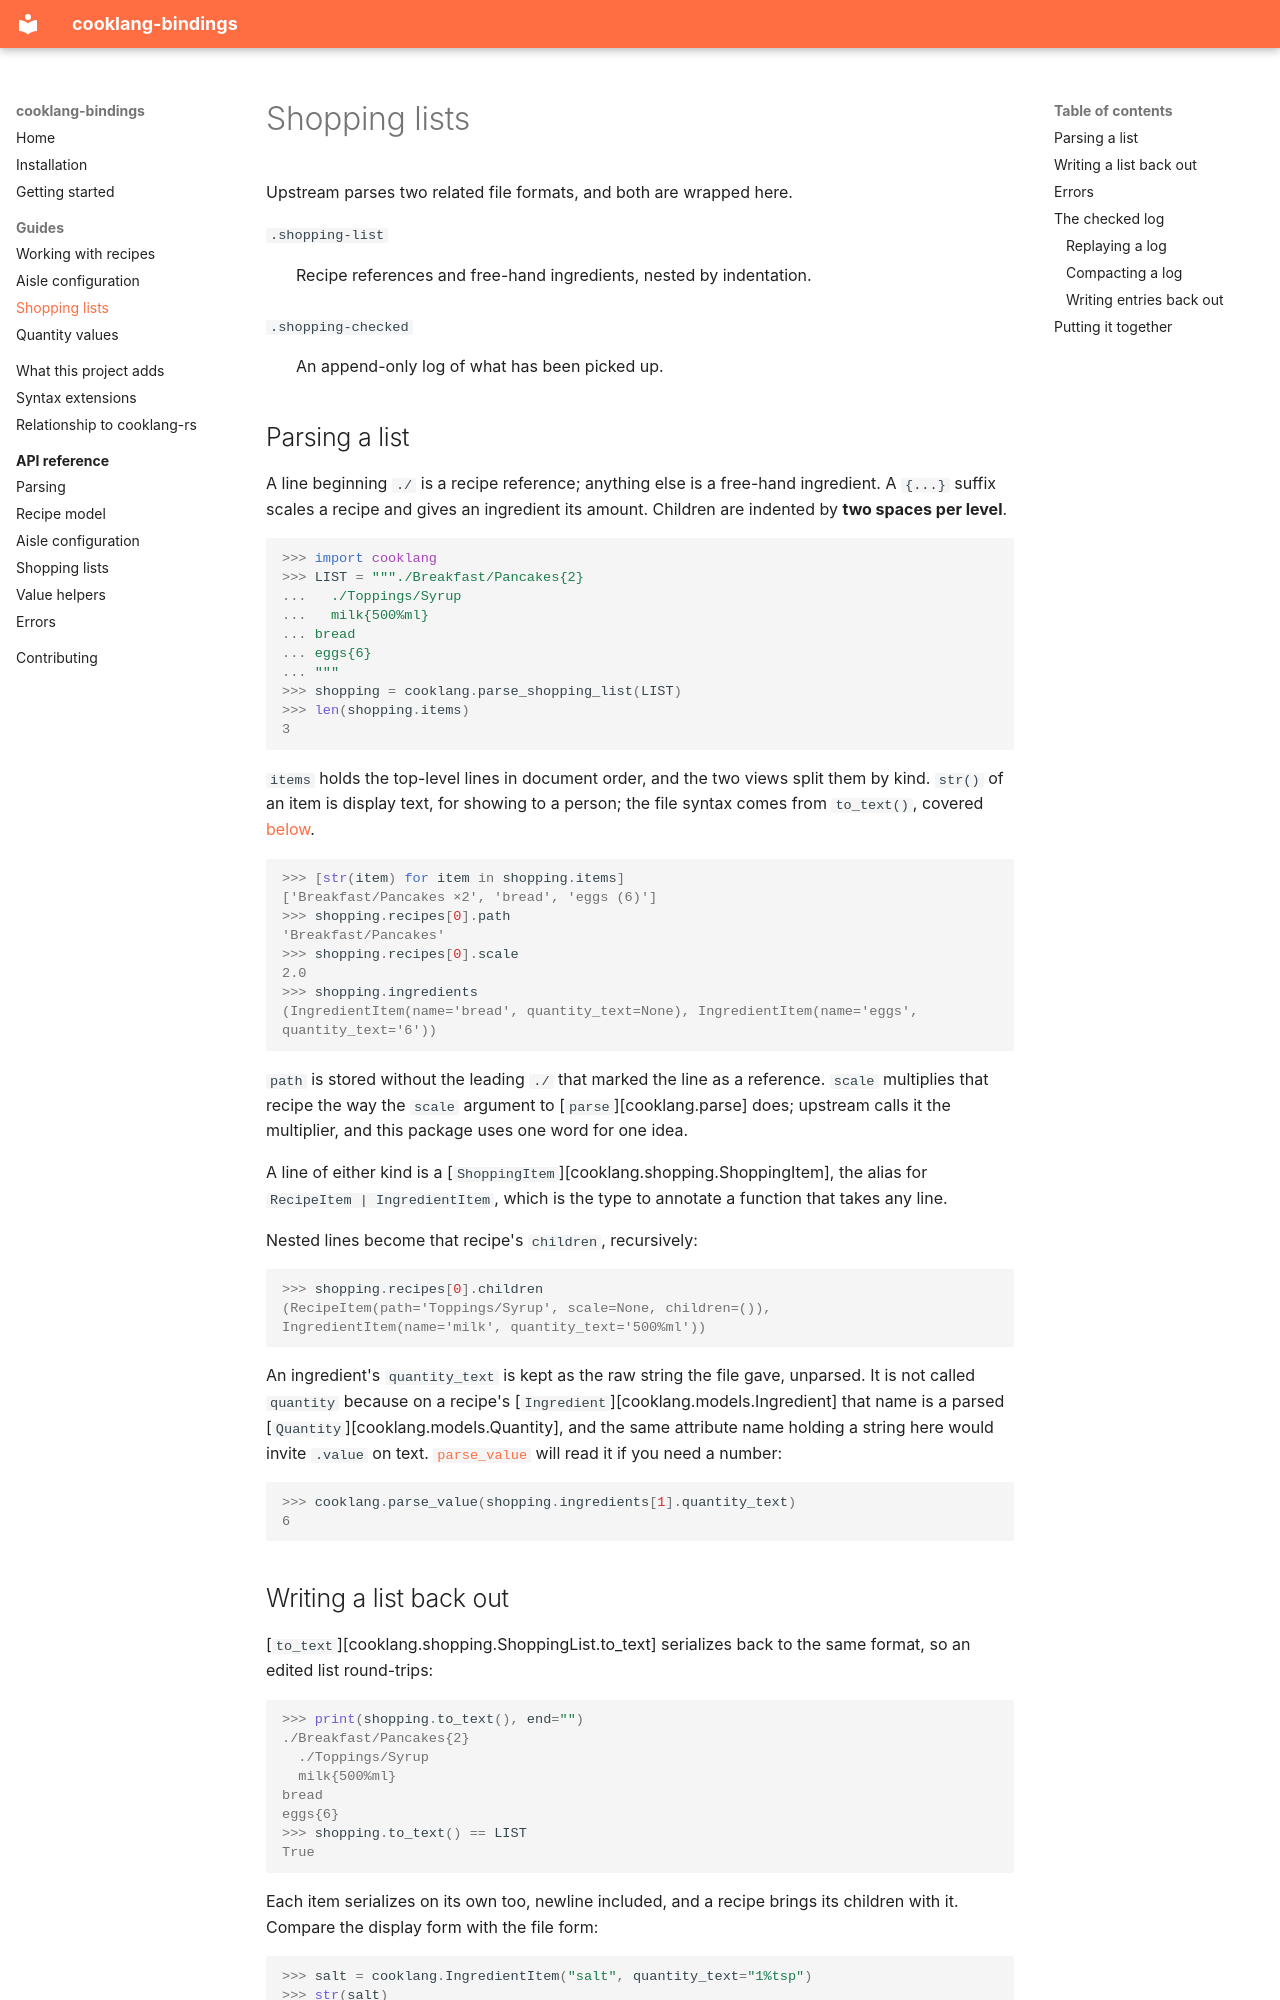

repository: destos/cooklang-bindings · page: guide/shopping/index.html · generator: mkdocs

# Shopping lists

Upstream parses two related file formats, and both are wrapped here.

`.shopping-list`
:   Recipe references and free-hand ingredients, nested by indentation.

`.shopping-checked`
:   An append-only log of what has been picked up.

## Parsing a list

A line beginning `./` is a recipe reference; anything else is a free-hand
ingredient. A `{...}` suffix scales a recipe and gives an ingredient its
amount. Children are indented by **two spaces per level**.

```pycon
>>> import cooklang
>>> LIST = """./Breakfast/Pancakes{2}
...   ./Toppings/Syrup
...   milk{500%ml}
... bread
... eggs{6}
... """
>>> shopping = cooklang.parse_shopping_list(LIST)
>>> len(shopping.items)
3

```

`items` holds the top-level lines in document order, and the two views split
them by kind. `str()` of an item is display text, for showing to a person; the
file syntax comes from `to_text()`, covered [below](#writing-a-list-back-out).

```pycon
>>> [str(item) for item in shopping.items]
['Breakfast/Pancakes ×2', 'bread', 'eggs (6)']
>>> shopping.recipes[0].path
'Breakfast/Pancakes'
>>> shopping.recipes[0].scale
2.0
>>> shopping.ingredients
(IngredientItem(name='bread', quantity_text=None), IngredientItem(name='eggs', quantity_text='6'))

```

`path` is stored without the leading `./` that marked the line as a reference.
`scale` multiplies that recipe the way the `scale` argument to
[`parse`][cooklang.parse] does; upstream calls it the multiplier, and this
package uses one word for one idea.

A line of either kind is a [`ShoppingItem`][cooklang.shopping.ShoppingItem],
the alias for `RecipeItem | IngredientItem`, which is the type to annotate a
function that takes any line.

Nested lines become that recipe's `children`, recursively:

```pycon
>>> shopping.recipes[0].children
(RecipeItem(path='Toppings/Syrup', scale=None, children=()), IngredientItem(name='milk', quantity_text='500%ml'))

```

An ingredient's `quantity_text` is kept as the raw string the file gave,
unparsed. It is not called `quantity` because on a recipe's
[`Ingredient`][cooklang.models.Ingredient] that name is a parsed
[`Quantity`][cooklang.models.Quantity], and the same attribute name holding a
string here would invite `.value` on text. [`parse_value`](values.md) will read
it if you need a number:

```pycon
>>> cooklang.parse_value(shopping.ingredients[1].quantity_text)
6

```
